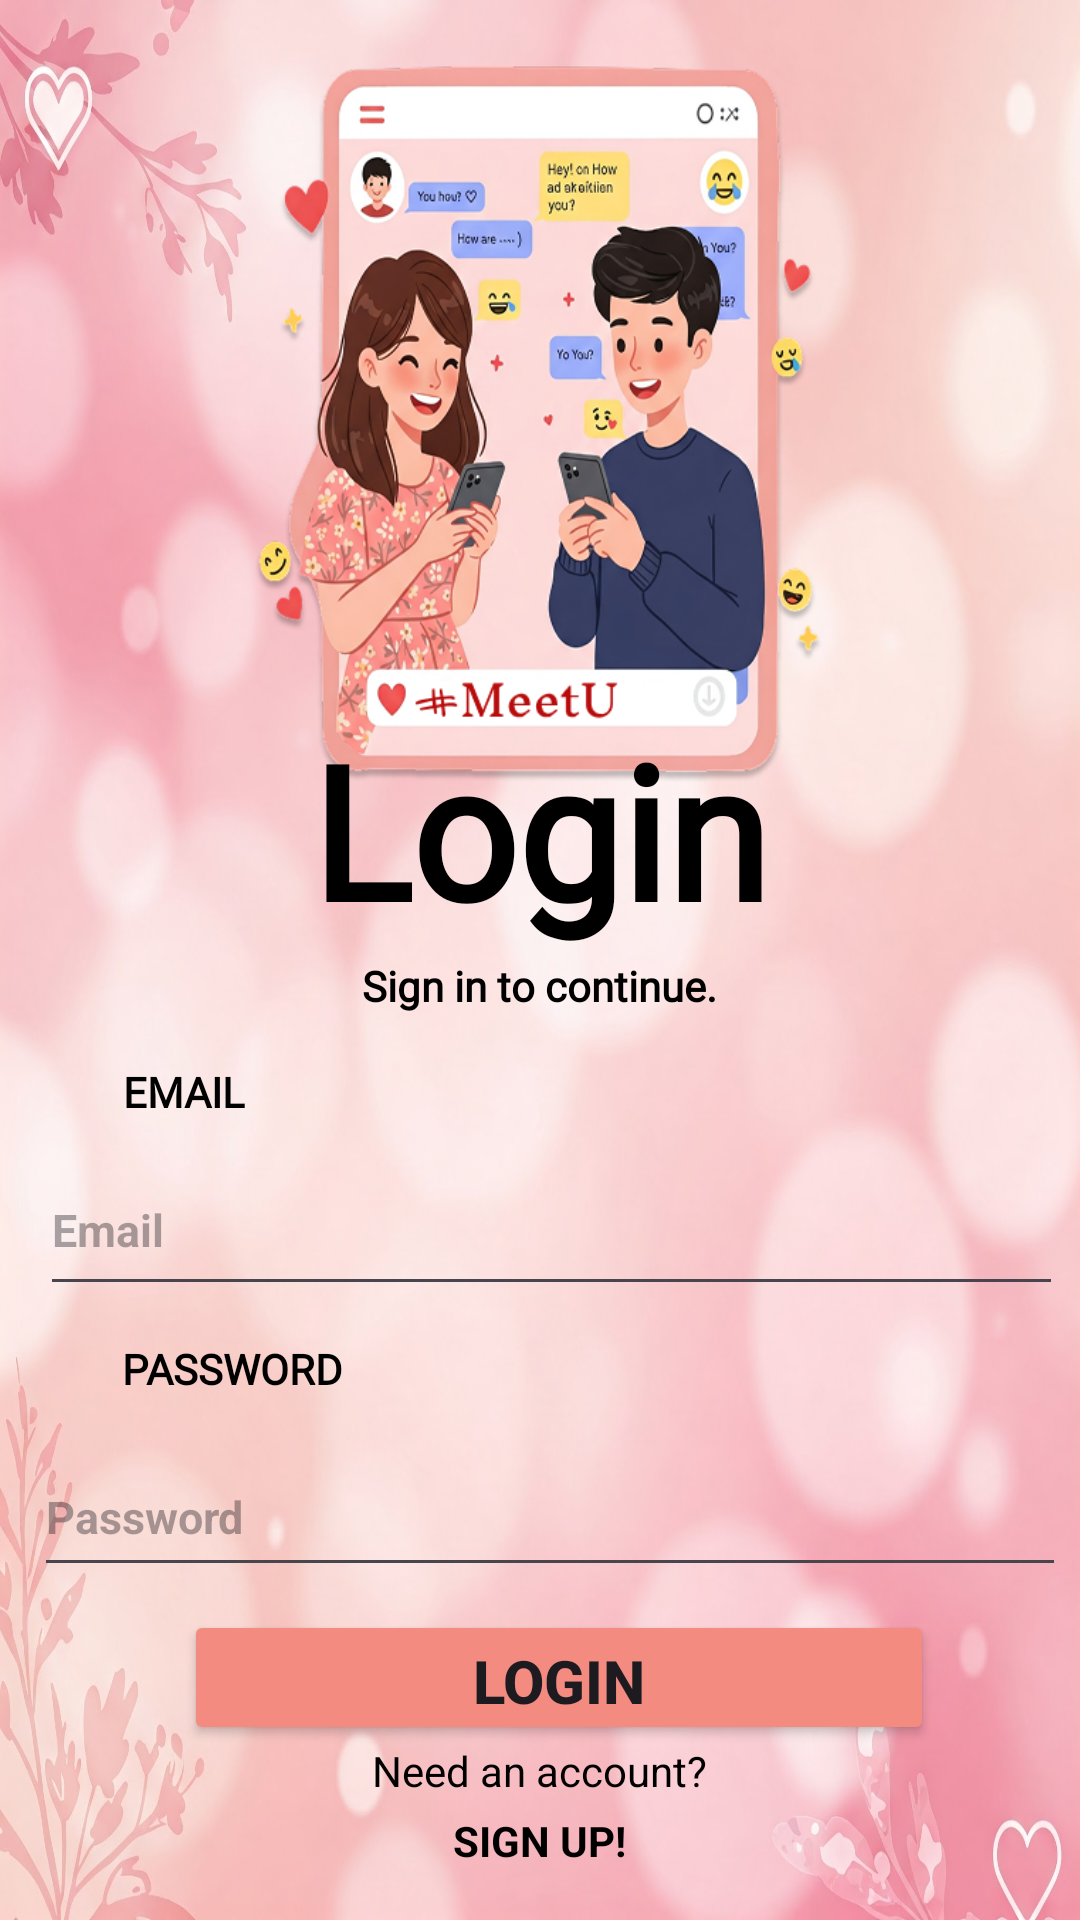

Here is an Android app screen rendered from its layout file. Give the layout XML and the strings, colors and styles it references.
<!-- AndroidManifest.xml: application theme Theme.DatingBaba -->
<!-- res/layout/activity_main.xml -->
<?xml version="1.0" encoding="utf-8"?>
<androidx.constraintlayout.widget.ConstraintLayout xmlns:android="http://schemas.android.com/apk/res/android"
    xmlns:app="http://schemas.android.com/apk/res-auto"
    xmlns:tools="http://schemas.android.com/tools"
    android:layout_width="match_parent"
    android:layout_height="match_parent"
    android:background="@drawable/datingbababg"
    android:scaleType="centerCrop"
    tools:context=".MainActivity">

    <ImageView
        android:id="@+id/imageView2"
        android:layout_width="269dp"
        android:layout_height="257dp"
        app:layout_constraintBottom_toBottomOf="parent"
        app:layout_constraintEnd_toEndOf="parent"
        app:layout_constraintStart_toStartOf="parent"
        app:layout_constraintTop_toTopOf="parent"
        app:layout_constraintVertical_bias="0.033"
        app:srcCompat="@drawable/datingbabalogo" />

    <TextView
        android:id="@+id/textView4"
        android:layout_width="233dp"
        android:layout_height="127dp"
        android:fontFamily="@font/poppins_regular"
        android:gravity="center"
        android:text="Login"
        android:textColor="@color/black"
        android:textSize="62dp"
        android:textStyle="bold"
        app:layout_constraintBottom_toBottomOf="parent"
        app:layout_constraintEnd_toEndOf="parent"
        app:layout_constraintStart_toStartOf="parent"
        app:layout_constraintTop_toTopOf="parent"
        app:layout_constraintVertical_bias="0.415" />

    <TextView
        android:id="@+id/textView6"
        android:layout_width="310dp"
        android:layout_height="41dp"
        android:fontFamily="@font/poppins_regular"
        android:gravity="center"
        android:text="Sign in to continue."
        android:textColor="@color/black"
        android:textSize="14dp"
        android:textStyle="bold"
        app:layout_constraintBottom_toBottomOf="parent"
        app:layout_constraintEnd_toEndOf="parent"
        app:layout_constraintHorizontal_bias="0.495"
        app:layout_constraintStart_toStartOf="parent"
        app:layout_constraintTop_toTopOf="parent"
        app:layout_constraintVertical_bias="0.514" />

    <TextView
        android:id="@+id/textView7"
        android:layout_width="103dp"
        android:layout_height="30dp"
        android:fontFamily="@font/poppins_bold"
        android:gravity="center_vertical"
        android:text="EMAIL"
        android:textColor="@color/black"
        android:textSize="14dp"
        android:textStyle="bold"
        app:layout_constraintBottom_toBottomOf="parent"
        app:layout_constraintEnd_toEndOf="parent"
        app:layout_constraintHorizontal_bias="0.159"
        app:layout_constraintStart_toStartOf="parent"
        app:layout_constraintTop_toTopOf="parent"
        app:layout_constraintVertical_bias="0.572" />

    <TextView
        android:id="@+id/textView8"
        android:layout_width="137dp"
        android:layout_height="35dp"
        android:fontFamily="@font/poppins_bold"
        android:gravity="center_vertical"
        android:text="PASSWORD"
        android:textColor="@color/black"
        android:textSize="14dp"
        android:textStyle="bold"
        app:layout_constraintBottom_toBottomOf="parent"
        app:layout_constraintEnd_toEndOf="parent"
        app:layout_constraintHorizontal_bias="0.182"
        app:layout_constraintStart_toStartOf="parent"
        app:layout_constraintTop_toTopOf="parent"
        app:layout_constraintVertical_bias="0.725" />

    <EditText
        android:id="@+id/editTextEmail"
        android:layout_width="341dp"
        android:layout_height="54dp"
        android:ems="10"
        android:hint="Email"
        android:inputType="textEmailAddress"
        android:textColor="@color/black"
        android:textSize="15dp"
        android:textStyle="bold"
        app:layout_constraintBottom_toBottomOf="parent"
        app:layout_constraintEnd_toEndOf="parent"
        app:layout_constraintHorizontal_bias="0.7"
        app:layout_constraintStart_toStartOf="parent"
        app:layout_constraintTop_toTopOf="parent"
        app:layout_constraintVertical_bias="0.651" />

    <EditText
        android:id="@+id/editTextPassword"
        android:layout_width="344dp"
        android:layout_height="50dp"
        android:ems="10"
        android:hint="Password"
        android:inputType="textPassword"
        android:textColor="@color/black"
        android:textSize="15dp"
        android:textStyle="bold"
        app:layout_constraintBottom_toBottomOf="parent"
        app:layout_constraintEnd_toEndOf="parent"
        app:layout_constraintHorizontal_bias="0.701"
        app:layout_constraintStart_toStartOf="parent"
        app:layout_constraintTop_toTopOf="parent"
        app:layout_constraintVertical_bias="0.812" />

    <Button
        android:id="@+id/buttonLogin"
        android:layout_width="250dp"
        android:layout_height="45dp"
        android:backgroundTint="@color/pink_two"
        android:text="Login"
        android:textSize="20dp"
        android:textStyle="bold"
        app:layout_constraintBottom_toBottomOf="parent"
        app:layout_constraintEnd_toEndOf="parent"
        app:layout_constraintHorizontal_bias="0.559"
        app:layout_constraintStart_toStartOf="parent"
        app:layout_constraintTop_toTopOf="parent"
        app:layout_constraintVertical_bias="0.902" />


    <TextView
        android:id="@+id/textView9"
        android:layout_width="152dp"
        android:layout_height="24dp"
        android:gravity="center"
        android:text="Need an account?"
        android:textColor="@color/black"
        app:layout_constraintBottom_toBottomOf="parent"
        app:layout_constraintEnd_toEndOf="parent"
        app:layout_constraintHorizontal_bias="0.498"
        app:layout_constraintStart_toStartOf="parent"
        app:layout_constraintTop_toTopOf="parent"
        app:layout_constraintVertical_bias="0.939" />

    <TextView
        android:id="@+id/textViewSignUp"
        android:layout_width="124dp"
        android:layout_height="24dp"
        android:gravity="center"
        android:text="SIGN UP!"
        android:textColor="@color/black"
        android:textStyle="bold"
        app:layout_constraintBottom_toBottomOf="parent"
        app:layout_constraintEnd_toEndOf="parent"
        app:layout_constraintHorizontal_bias="0.498"
        app:layout_constraintStart_toStartOf="parent"
        app:layout_constraintTop_toTopOf="parent"
        app:layout_constraintVertical_bias="0.977" />

</androidx.constraintlayout.widget.ConstraintLayout>
<!-- resources referenced by this layout -->
<resources>
  <color name="black">#FF000000</color>
  <color name="pink_two">#F38B80</color>
  <!-- drawable datingbababg: jpg bitmap (drawable-xhdpi, 148460 bytes) -->
  <!-- drawable datingbabalogo: png bitmap (drawable-xhdpi, 251125 bytes) -->
  <style name="Theme.DatingBaba" parent="Base.Theme.DatingBaba" />
  <style name="Base.Theme.DatingBaba" parent="Theme.Material3.DayNight.NoActionBar">
          
          
      </style>
</resources>
